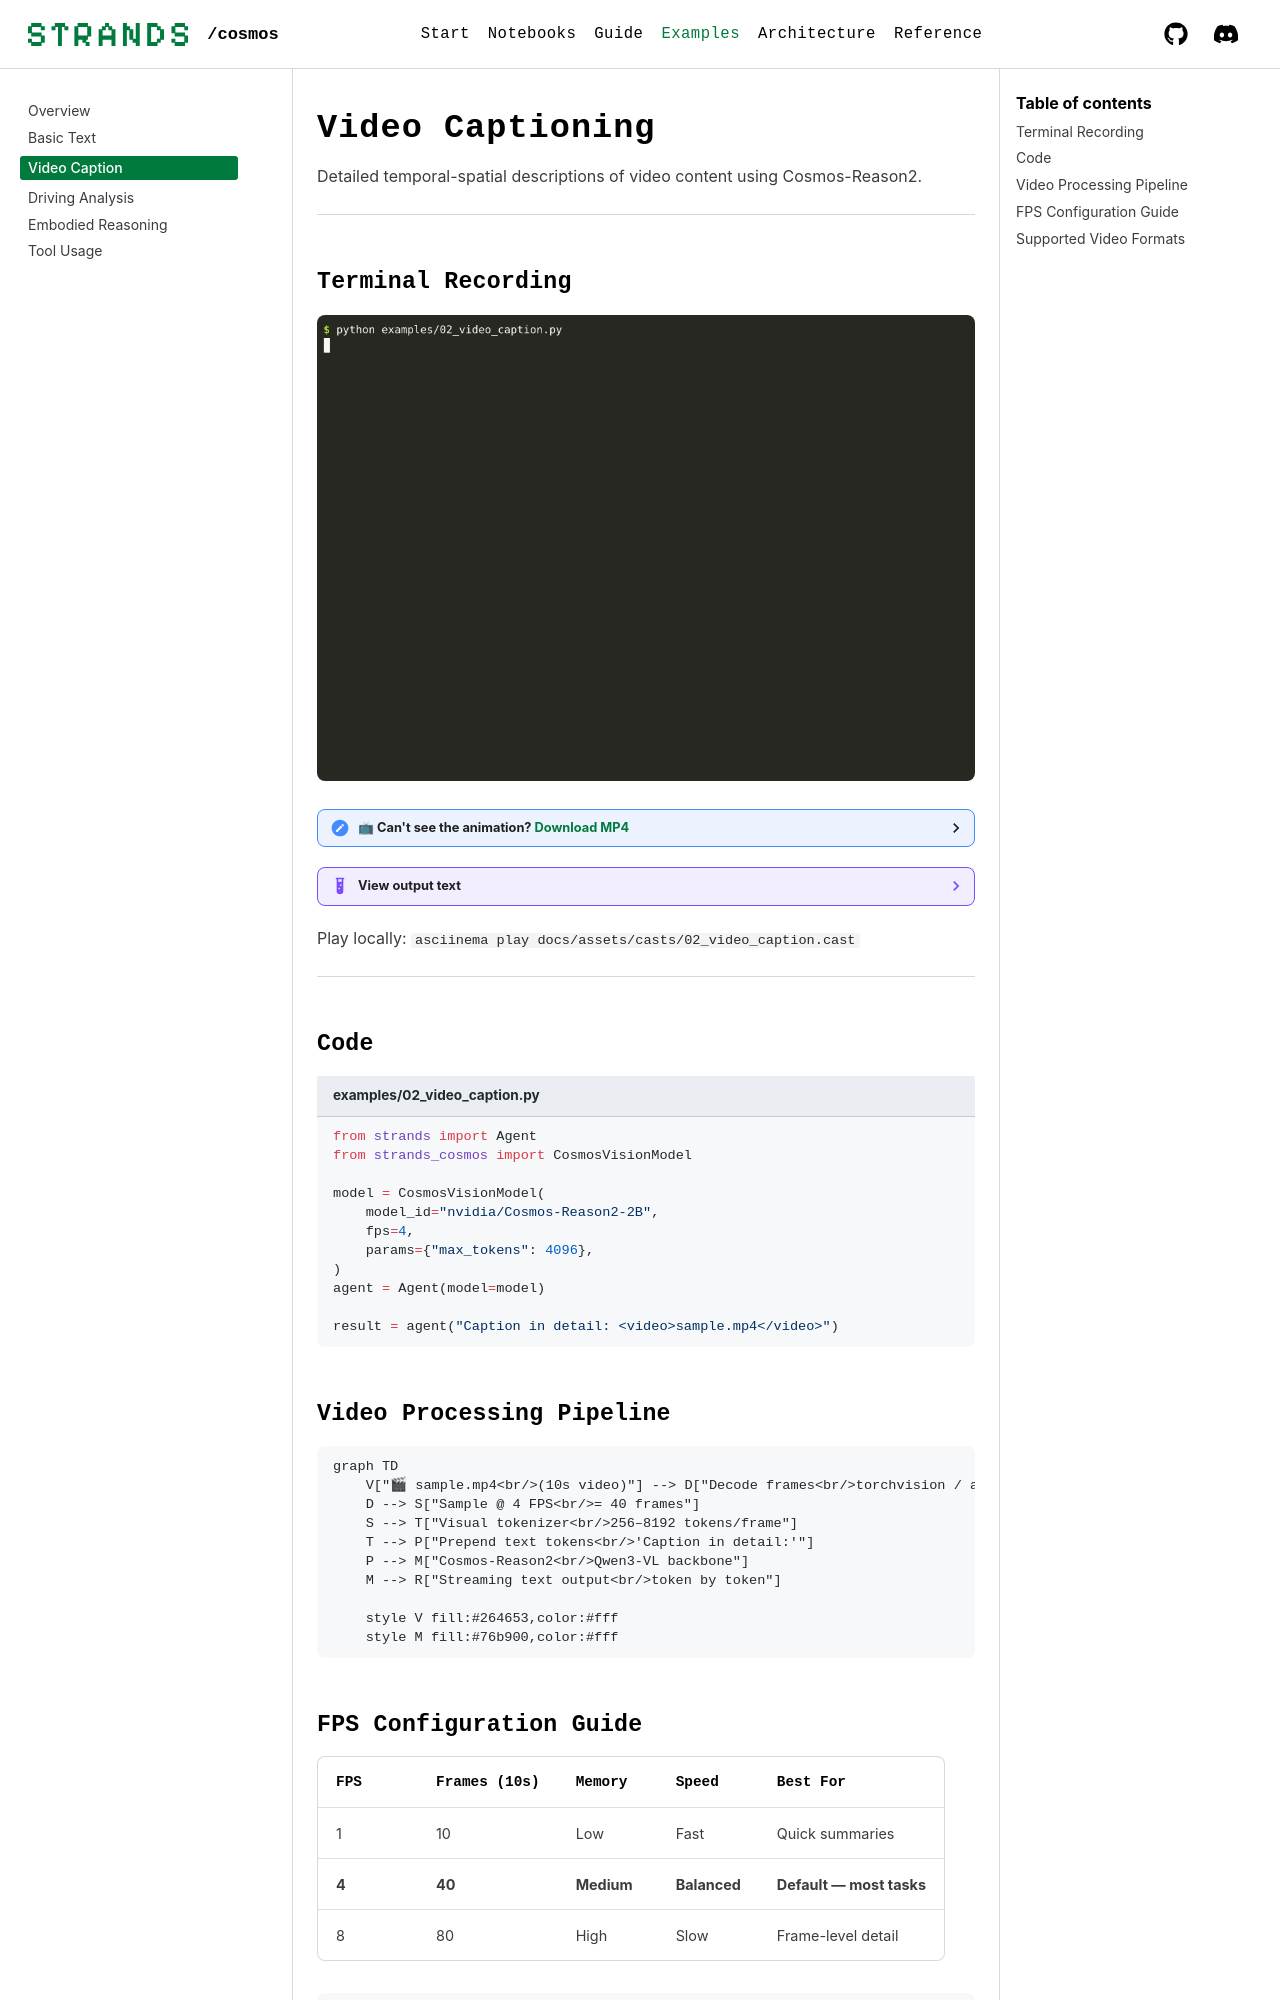

repository: strands-labs/strands-for-cosmos · page: examples/video-caption/index.html · generator: mkdocs

# Video Captioning

Detailed temporal-spatial descriptions of video content using Cosmos-Reason2.

---

## Terminal Recording

<img src="../../assets/videos/02_video_caption.gif" alt="Video captioning demo" width="100%">

<details>
<summary>📺 Can't see the animation? <a href="../../assets/videos/02_video_caption.mp4">Download MP4</a></summary>

<video controls width="100%" muted>
  <source src="../../assets/videos/02_video_caption.mp4" type="video/mp4">
</video>

</details>

??? example "View output text"
    ```
    $ python examples/02_video_caption.py
    === 02: Video Caption ===
    Loading nvidia/Cosmos-Reason2-2B (vision)... ✅ loaded
    Processing video: sample.mp4 @ 4 FPS... 40 frames

    Agent: The video shows a suburban residential street filmed from a
    forward-facing dashcam. At the beginning, the vehicle is stationary
    at an intersection. Several parked cars line both sides...

    A pedestrian is visible on the right sidewalk. No oncoming traffic.
    The speed limit sign shows 25 mph.

    Time: 14.8s
    === PASS ===
    ```

Play locally: `asciinema play docs/assets/casts/02_video_caption.cast`

---

## Code

```python title="examples/02_video_caption.py"
from strands import Agent
from strands_cosmos import CosmosVisionModel

model = CosmosVisionModel(
    model_id="nvidia/Cosmos-Reason2-2B",
    fps=4,
    params={"max_tokens": 4096},
)
agent = Agent(model=model)

result = agent("Caption in detail: <video>sample.mp4</video>")
```

## Video Processing Pipeline

```mermaid
graph TD
    V["🎬 sample.mp4<br/>(10s video)"] --> D["Decode frames<br/>torchvision / av"]
    D --> S["Sample @ 4 FPS<br/>= 40 frames"]
    S --> T["Visual tokenizer<br/>256–8192 tokens/frame"]
    T --> P["Prepend text tokens<br/>'Caption in detail:'"]
    P --> M["Cosmos-Reason2<br/>Qwen3-VL backbone"]
    M --> R["Streaming text output<br/>token by token"]

    style V fill:#264653,color:#fff
    style M fill:#76b900,color:#fff
```
